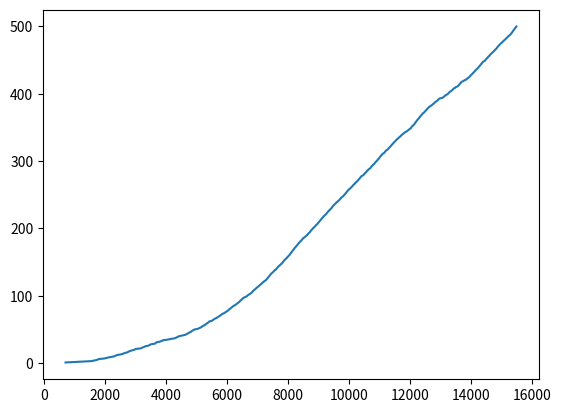

Source code (Python):
import numpy as np
from matplotlib import pyplot as plt

epsilon = 0.1
alpha = 0.5
# actions = np.array([(0, 1), (0, -1), (1, 0), (-1, 0)])
# R L D U
actions = np.array([0, 1, 2, 3])


# x 竖着, y 横着
class Env:
    wind_strength = [0, 0, 0, 1, 1, 1, 2, 2, 1, 0]
    height = 7
    width = 10
    termial = (3, 7)

    def get_position(self, next_state):
        # 判断越界
        if next_state[0] < 0:
            next_state[0] = 0
        elif next_state[1] < 0:
            next_state[1] = 0
        elif next_state[0] >= self.height:
            next_state[0] = self.height - 1
        elif next_state[1] >= self.width:
            next_state[1] = self.width - 1
        return next_state

    def step(self, state, action):
        action_list = [(0, 1), (0, -1), (1, 0), (-1, 0)]
        move = action_list[action]
        next_state_no_wind = (np.array(state) + np.array(move))
        next_state_no_wind = self.get_position(next_state_no_wind)
        next_state = (np.array(next_state_no_wind)
                      - np.array((self.wind_strength[state[1]], 0)))

        next_state = self.get_position(next_state)
        if next_state[0] == self.termial[0] and next_state[1] == self.termial[1]:
            return True, 0, next_state
        else:
            return False, -1, next_state


def episode(q_table, env):
    print("episode --------")
    time = 0
    state = (3, 0)
    if np.random.binomial(1, epsilon) == 1:
        # 随机
        action = np.random.choice(4)
    else:
        # 查阅q表
        values = q_table[state[0], state[1]]
        max_value = np.max(values)
        action = np.random.choice(np.where(values == max_value)[0])

    while True:
        is_finish, reward, next_state = env.step(state, action)

        # next action
        if np.random.binomial(1, epsilon) == 1:
            next_action = np.random.choice(4)
        else:
            values = q_table[next_state[0]][next_state[1]]
            next_action = np.random.choice(np.where(values == np.max(values))[0])

        # sarsa
        q_table[state[0]][state[1]][action] += alpha * \
                                               (-1 + q_table[next_state[0]][next_state[1]][next_action]
                                                - q_table[state[0]][state[1]][action])

        state = next_state
        action = next_action
        time += 1
        if is_finish:
            break

    return time


def train(env):
    q_table = np.zeros((env.height, env.width, 4))
    episode_limit = 500
    steps = []
    ep = 0
    while ep < episode_limit:
        print(ep)
        steps.append(episode(q_table, env))
        # time = episode(q_value)
        # episodes.extend([ep] * time)
        ep += 1

    steps = np.add.accumulate(steps)

    plt.plot(steps, np.arange(1, len(steps) + 1))
    plt.show()

    optimal_policy = []
    for i in range(0, 7):
        optimal_policy.append([])
        for j in range(0, 10):
            if [i, j] == [3, 7]:
                optimal_policy[-1].append('@')
                continue
            q_act = np.argmax(q_table[i, j, :])
            if q_act == 2:
                optimal_policy[-1].append('D')
            elif q_act == 3:
                optimal_policy[-1].append('U')
            elif q_act == 1:
                optimal_policy[-1].append('L')
            elif q_act == 0:
                optimal_policy[-1].append('R')
    print('Optimal policy is:')
    for row in optimal_policy:
        print(row)


if __name__ == '__main__':
    e = Env()
    train(e)
